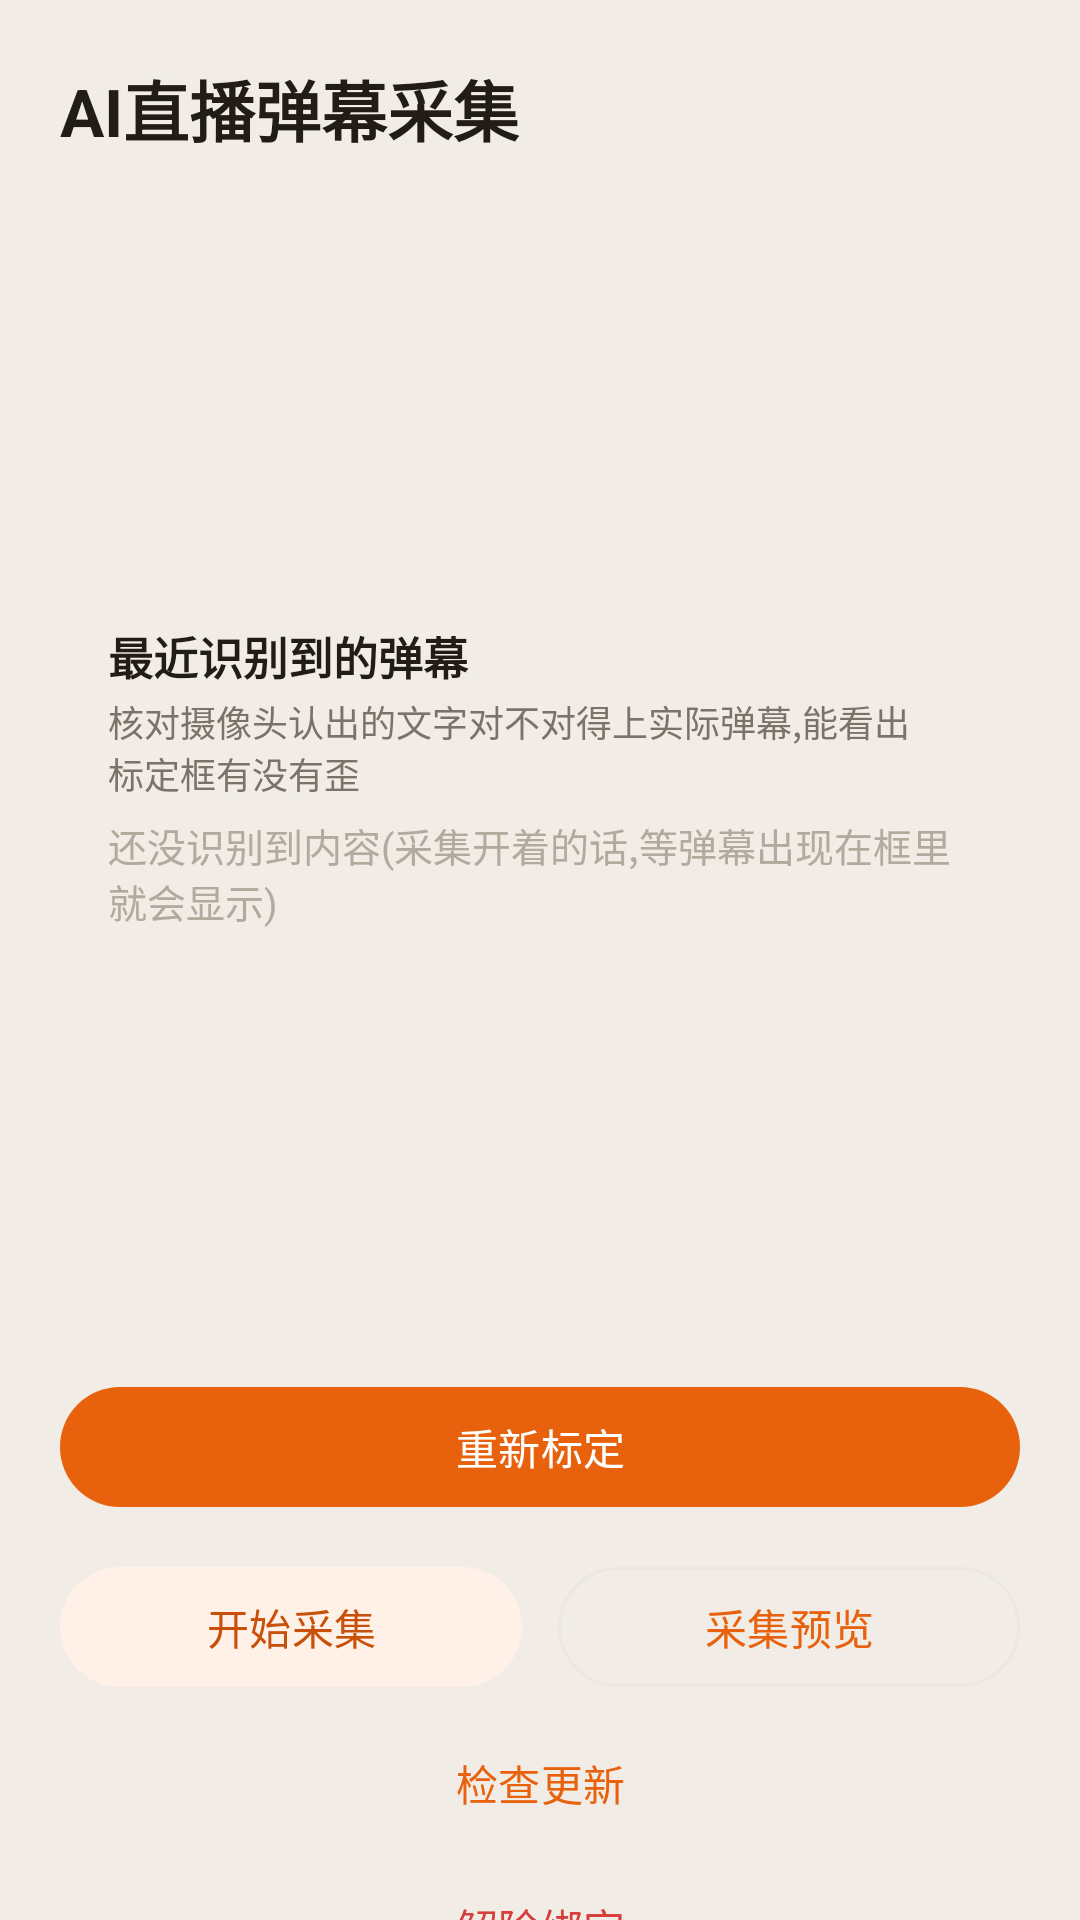

Layout XML and referenced resources for this Android screen:
<!-- AndroidManifest.xml: application theme Theme.Vision -->
<!-- res/layout/activity_main.xml -->
<?xml version="1.0" encoding="utf-8"?>
<androidx.core.widget.NestedScrollView xmlns:android="http://schemas.android.com/apk/res/android"
    xmlns:app="http://schemas.android.com/apk/res-auto"
    android:layout_width="match_parent"
    android:layout_height="match_parent"
    android:background="@color/bg_page"
    android:fillViewport="true">

    <LinearLayout
        android:layout_width="match_parent"
        android:layout_height="wrap_content"
        android:orientation="vertical"
        android:padding="20dp">

        <TextView
            android:layout_width="wrap_content"
            android:layout_height="wrap_content"
            android:text="@string/app_name"
            android:textSize="22sp"
            android:textStyle="bold"
            android:textColor="@color/ink" />

        <TextView
            android:id="@+id/storeInfo"
            android:layout_width="match_parent"
            android:layout_height="wrap_content"
            android:layout_marginTop="4dp"
            android:textColor="@color/muted"
            android:textSize="13.5sp" />

        <LinearLayout
            android:layout_width="match_parent"
            android:layout_height="wrap_content"
            android:layout_marginTop="20dp"
            android:orientation="vertical"
            android:background="@drawable/bg_card_white"
            android:padding="16dp">

            <TextView
                android:id="@+id/statusCalibration"
                android:layout_width="match_parent"
                android:layout_height="wrap_content"
                android:textColor="@color/ink"
                android:textSize="15sp" />

            <TextView
                android:id="@+id/statusCapture"
                android:layout_width="match_parent"
                android:layout_height="wrap_content"
                android:layout_marginTop="8dp"
                android:textColor="@color/ink"
                android:textSize="15sp" />

            <TextView
                android:id="@+id/statusWarn"
                android:layout_width="match_parent"
                android:layout_height="wrap_content"
                android:layout_marginTop="8dp"
                android:textColor="@color/bad"
                android:textSize="13.5sp"
                android:visibility="gone" />

            
            <TextView
                android:id="@+id/statusCamera"
                android:layout_width="match_parent"
                android:layout_height="wrap_content"
                android:layout_marginTop="8dp"
                android:textColor="@color/bad"
                android:textSize="13.5sp"
                android:text="@string/camera_permission_off"
                android:visibility="gone" />

            
            <TextView
                android:id="@+id/statusSource"
                android:layout_width="match_parent"
                android:layout_height="wrap_content"
                android:layout_marginTop="8dp"
                android:textColor="@color/warn"
                android:textSize="13.5sp"
                android:text="@string/source_dycast_notice"
                android:visibility="gone" />
        </LinearLayout>

        
        <LinearLayout
            android:layout_width="match_parent"
            android:layout_height="wrap_content"
            android:layout_marginTop="16dp"
            android:orientation="vertical"
            android:background="@drawable/bg_card_white"
            android:padding="16dp">

            <LinearLayout
                android:layout_width="match_parent"
                android:layout_height="wrap_content"
                android:gravity="center_vertical"
                android:orientation="horizontal">

                <LinearLayout
                    android:id="@+id/recognizedTitleArea"
                    android:layout_width="0dp"
                    android:layout_height="wrap_content"
                    android:layout_weight="1"
                    android:orientation="vertical">

                    <TextView
                        android:layout_width="match_parent"
                        android:layout_height="wrap_content"
                        android:text="最近识别到的弹幕"
                        android:textColor="@color/ink"
                        android:textSize="15sp"
                        android:textStyle="bold" />

                    <TextView
                        android:layout_width="match_parent"
                        android:layout_height="wrap_content"
                        android:layout_marginTop="2dp"
                        android:text="核对摄像头认出的文字对不对得上实际弹幕,能看出标定框有没有歪"
                        android:textColor="@color/muted"
                        android:textSize="12sp" />
                </LinearLayout>

                <TextView
                    android:id="@+id/btnClearRecognized"
                    android:layout_width="wrap_content"
                    android:layout_height="48dp"
                    android:gravity="center"
                    android:paddingHorizontal="10dp"
                    android:text="清空"
                    android:textColor="@color/muted"
                    android:textSize="13sp"
                    android:contentDescription="清空最近识别到的弹幕列表"
                    android:visibility="gone" />

                <TextView
                    android:id="@+id/btnToggleRecognized"
                    android:layout_width="wrap_content"
                    android:layout_height="48dp"
                    android:gravity="center"
                    android:paddingHorizontal="10dp"
                    android:textColor="@color/ink"
                    android:textSize="13sp"
                    android:textStyle="bold" />
            </LinearLayout>

            <androidx.core.widget.NestedScrollView
                android:id="@+id/recognizedScroll"
                android:layout_width="match_parent"
                android:layout_height="150dp"
                android:layout_marginTop="6dp"
                android:fadeScrollbars="false"
                android:scrollbars="vertical">

                <LinearLayout
                    android:layout_width="match_parent"
                    android:layout_height="wrap_content"
                    android:orientation="vertical">

                    <LinearLayout
                        android:id="@+id/recognizedList"
                        android:layout_width="match_parent"
                        android:layout_height="wrap_content"
                        android:orientation="vertical" />

                    <TextView
                        android:id="@+id/recognizedEmpty"
                        android:layout_width="match_parent"
                        android:layout_height="wrap_content"
                        android:text="还没识别到内容(采集开着的话,等弹幕出现在框里就会显示)"
                        android:textColor="@color/faint"
                        android:textSize="13sp" />
                </LinearLayout>
            </androidx.core.widget.NestedScrollView>
        </LinearLayout>

        <Button
            android:id="@+id/btnCalibrate"
            android:layout_width="match_parent"
            android:layout_height="wrap_content"
            android:layout_marginTop="20dp"
            android:text="重新标定" />

        
        <LinearLayout
            android:layout_width="match_parent"
            android:layout_height="wrap_content"
            android:layout_marginTop="12dp"
            android:orientation="horizontal">

            <Button
                android:id="@+id/btnToggleCapture"
                style="@style/Widget.Material3.Button.TonalButton"
                android:layout_width="0dp"
                android:layout_height="match_parent"
                android:layout_weight="1"
                android:text="开始采集" />

            <Button
                android:id="@+id/btnPreview"
                style="@style/Widget.Material3.Button.OutlinedButton"
                android:layout_width="0dp"
                android:layout_height="match_parent"
                android:layout_marginStart="12dp"
                android:layout_weight="1"
                android:text="采集预览"
                app:strokeColor="@color/line" />
        </LinearLayout>

        <Button
            android:id="@+id/btnCheckUpdate"
            style="@style/Widget.Material3.Button.TextButton"
            android:layout_width="match_parent"
            android:layout_height="wrap_content"
            android:layout_marginTop="4dp"
            android:text="检查更新" />

        <Button
            android:id="@+id/btnUnbind"
            style="@style/Widget.Material3.Button.TextButton"
            android:layout_width="match_parent"
            android:layout_height="wrap_content"
            android:text="解除绑定"
            android:textColor="@color/bad" />

        <TextView
            android:layout_width="wrap_content"
            android:layout_height="wrap_content"
            android:layout_marginTop="28dp"
            android:text="使用说明"
            style="@style/SecTitle" />

        <TextView
            android:layout_width="match_parent"
            android:layout_height="wrap_content"
            android:textColor="@color/muted"
            android:textSize="13sp"
            android:lineSpacingMultiplier="1.4"
            android:text="1. 把本设备的摄像头固定对准另一台正在直播的手机屏幕\n2. 标定一次弹幕区域后点「开始采集」\n3. 采集期间状态栏会一直显示摄像头使用中的提示,这是正常现象\n4. 如果发现长时间没有新弹幕,可能是设备被移动过,点「重新标定」即可" />
    </LinearLayout>
</androidx.core.widget.NestedScrollView>
<!-- resources referenced by this layout -->
<resources>
  <color name="bad">#D63D3D</color>
  <color name="bg_page">#F1EDE6</color>
  <color name="faint">#B3AA9E</color>
  <color name="ink">#221C17</color>
  <color name="line">#ECE7DF</color>
  <color name="muted">#7B7269</color>
  <color name="warn">#C48F14</color>
  <string name="app_name">AI直播弹幕采集</string>
  <style name="SecTitle">
          <item name="android:layout_width">match_parent</item>
          <item name="android:layout_height">wrap_content</item>
          <item name="android:layout_marginTop">16dp</item>
          <item name="android:layout_marginBottom">8dp</item>
          <item name="android:paddingHorizontal">2dp</item>
          <item name="android:textColor">@color/muted</item>
          <item name="android:textSize">13sp</item>
          <item name="android:textStyle">bold</item>
          <item name="android:letterSpacing">0.06</item>
      </style>
  <style name="Theme.Vision" parent="Theme.Material3.Light.NoActionBar">
          <item name="colorPrimary">@color/brand</item>
          <item name="colorOnPrimary">#FFFFFF</item>
          <item name="colorSecondaryContainer">#FFF1E7</item>
          <item name="colorOnSecondaryContainer">#C9500A</item>
          <item name="android:statusBarColor">#FFFFFF</item>
          <item name="android:navigationBarColor">#FFFFFF</item>
          <item name="android:windowLightStatusBar">true</item>
          <item name="android:windowLightNavigationBar" tools:targetApi="o_mr1">true</item>
          <item name="android:windowBackground">#FFFFFF</item>
          <item name="materialAlertDialogTheme">@style/ThemeOverlay.Vision.Dialog</item>
          <item name="alertDialogTheme">@style/ThemeOverlay.Vision.Dialog</item>
      </style>
  <color name="brand">#E8620E</color>
  <style name="ThemeOverlay.Vision.Dialog" parent="ThemeOverlay.Material3.MaterialAlertDialog">
          <item name="colorSurface">#FFFFFF</item>
          <item name="colorOnSurface">#221C17</item>
          <item name="colorOnSurfaceVariant">#7B7269</item>
          <item name="colorPrimary">#E8620E</item>
          <item name="shapeAppearanceOverlay">@style/ShapeAppearanceOverlay.Vision.Dialog</item>
      </style>
  <style name="ShapeAppearanceOverlay.Vision.Dialog" parent="">
          <item name="cornerFamily">rounded</item>
          <item name="cornerSize">20dp</item>
      </style>
</resources>
